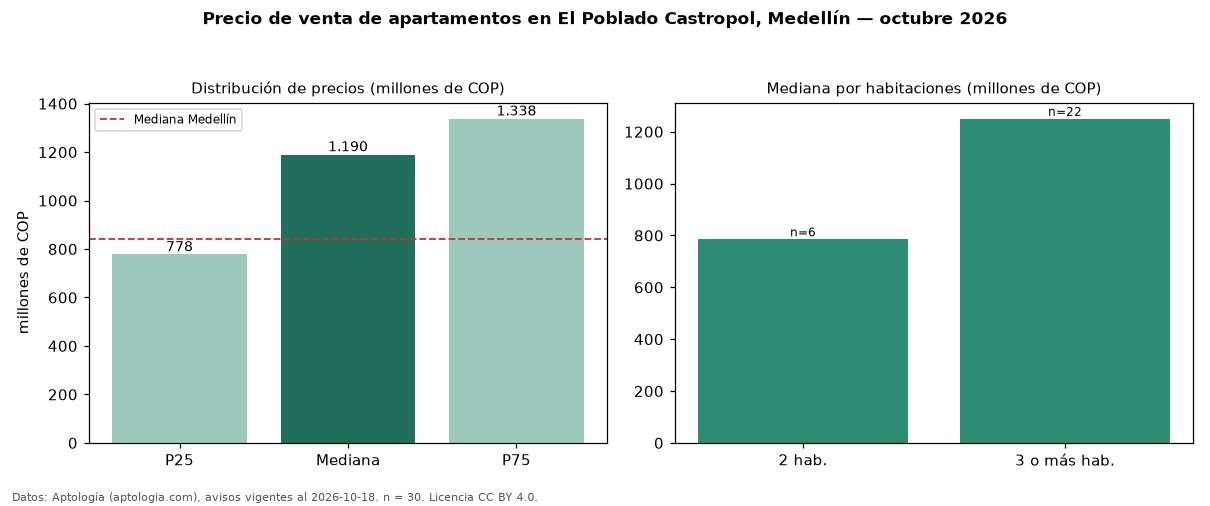

The data file committed next to this chart (first rows):
seccion, metrica, valor, moneda, n
precio, p25, 777500000, COP, 30
precio, mediana, 1190000000, COP, 30
precio, p75, 1337500000, COP, 30
precio, minimo, 505000000, COP, 30
precio, maximo, 1750000000, COP, 30
m2, mediana_precio_m2, 8981562, COP, 30
m2, area_mediana_m2, 117.0, m2, 30
admin, mediana_admin_mes, 836000, COP, 26
banos, mediana_banos, 3.0, , 
parqueadero, pct_con_parqueadero, 100.0, %, 30
estrato, estrato_mas_frecuente, 6, , 30
habitaciones, 2, 785000000, COP, 6
habitaciones, 3+, 1250000000, COP, 22
ciudad, mediana_ciudad_referencia, 840000000, COP, 
ciudad, mediana_m2_ciudad, 7500000, COP, 
fuente, fecha_datos, 2026-10-18, , 
fuente, atribucion, https://www.aptologia.com/venta/medellin…, , 
fuente, licencia, CC BY 4.0, , 
